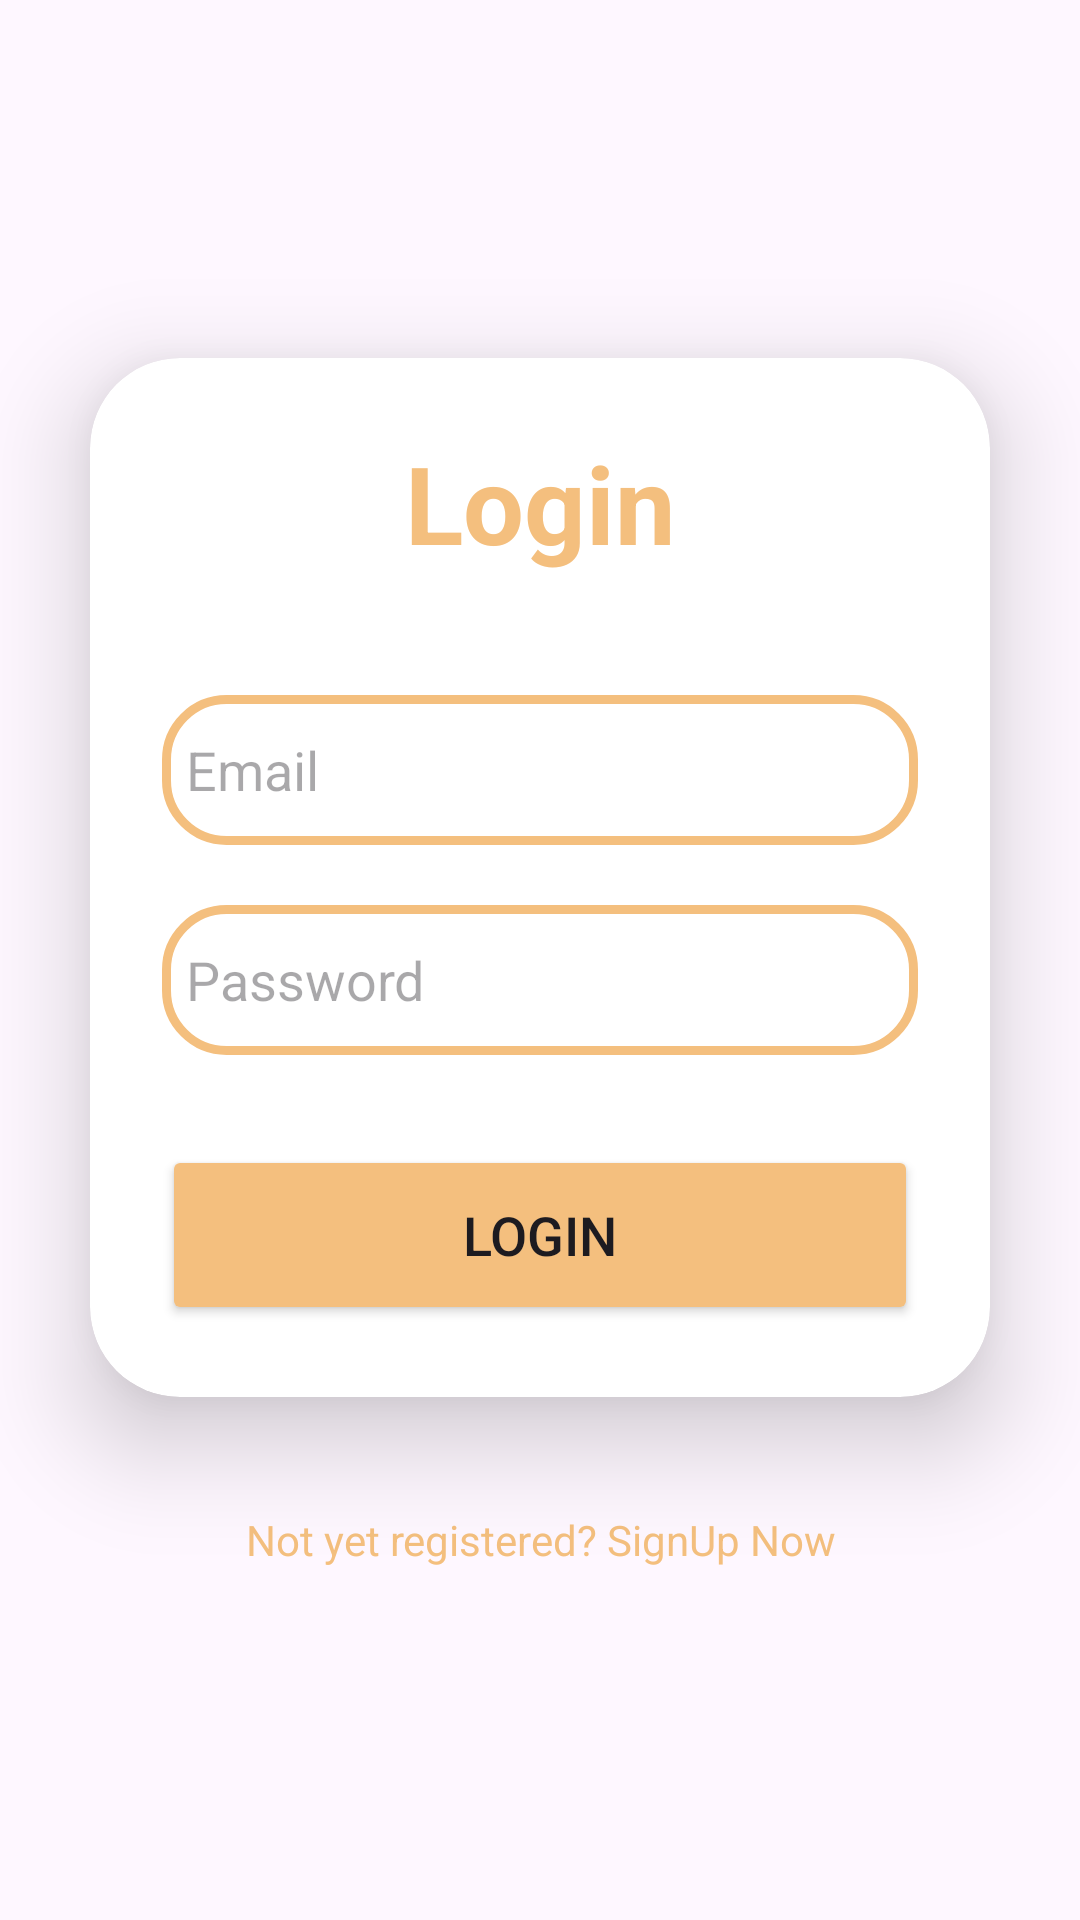

Android layout source for this screen:
<!-- AndroidManifest.xml: application theme Theme.ProductPRMApp -->
<!-- res/layout/activity_login.xml -->
<?xml version="1.0" encoding="utf-8"?>
<LinearLayout xmlns:android="http://schemas.android.com/apk/res/android"
    xmlns:app="http://schemas.android.com/apk/res-auto"
    xmlns:tools="http://schemas.android.com/tools"
    android:layout_width="match_parent"
    android:layout_height="match_parent"
    android:background="@drawable/login_background"
    android:gravity="center"
    android:orientation="vertical"
    tools:context=".LoginActivity">

    <androidx.cardview.widget.CardView
        android:layout_width="match_parent"
        android:layout_height="wrap_content"
        android:layout_margin="30dp"
        android:background="@drawable/custom_edittext"
        app:cardCornerRadius="30dp"
        app:cardElevation="20dp">

        <LinearLayout
            android:layout_width="match_parent"
            android:layout_height="wrap_content"
            android:layout_gravity="center_horizontal"
            android:orientation="vertical"
            android:padding="24dp">

            <TextView
                android:id="@+id/loginText"
                android:layout_width="match_parent"
                android:layout_height="wrap_content"
                android:text="Login"
                android:textAlignment="center"
                android:textColor="#F4BF7E"
                android:textSize="36sp"
                android:textStyle="bold" />

            <EditText
                android:id="@+id/email"
                android:layout_width="match_parent"
                android:layout_height="50dp"
                android:layout_marginTop="40dp"
                android:background="@drawable/custom_edittext"
                android:drawablePadding="8dp"
                android:hint="Email"
                android:padding="8dp"
                android:textColor="@color/black"
                android:textColorHighlight="#F4BF7E" />

            <EditText
                android:id="@+id/password"
                android:layout_width="match_parent"
                android:layout_height="50dp"
                android:layout_marginTop="20dp"
                android:background="@drawable/custom_edittext"
                android:drawablePadding="8dp"
                android:hint="Password"
                android:inputType="textPassword"
                android:padding="8dp"
                android:textColor="@color/black"
                android:textColorHighlight="@color/cardview_dark_background" />

            <Button
                android:id="@+id/loginButton"
                android:layout_width="match_parent"
                android:layout_height="60dp"
                android:layout_marginTop="30dp"
                android:backgroundTint="#F4BF7E"
                android:text="Login"
                android:textSize="18sp"
                app:cornerRadius="20dp" />

        </LinearLayout>

    </androidx.cardview.widget.CardView>

    <TextView
        android:id="@+id/signupText"
        android:layout_width="wrap_content"
        android:layout_height="wrap_content"
        android:layout_marginBottom="20dp"
        android:padding="8dp"
        android:text="Not yet registered? SignUp Now"
        android:textAlignment="center"
        android:textColor="#F4BF7E"
        android:textSize="14sp" />

</LinearLayout>
<!-- resources referenced by this layout -->
<resources>
  <!-- drawable custom_edittext (drawable) -->
  <?xml version="1.0" encoding="utf-8"?>
  <shape xmlns:android="http://schemas.android.com/apk/res/android"
      android:shape="rectangle">
  
      <stroke
          android:width="3dp"
          android:color="#F4BF7E"/>
      <corners
          android:radius="20dp"/>
  </shape>
  <style name="Theme.ProductPRMApp" parent="Theme.MaterialComponents.DayNight.DarkActionBar">
          
          <item name="colorPrimary">@color/purple_500</item>
          <item name="colorPrimaryVariant">@color/purple_700</item>
          <item name="colorOnPrimary">@color/white</item>
          
          <item name="colorSecondary">@color/teal_200</item>
          <item name="colorSecondaryVariant">@color/teal_700</item>
          <item name="colorOnSecondary">@color/black</item>
          
          <item name="android:statusBarColor">?attr/colorPrimaryVariant</item>
          
      </style>
  <!-- not gathered from this repository: default colours our renderer supplied (Android Studio template values) -->
  <color name="purple_500">#FF6200EE</color>
  <color name="purple_700">#FF3700B3</color>
  <color name="teal_200">#FF03DAC5</color>
  <color name="teal_700">#FF018786</color>
  <color name="black">#FF000000</color>
  <color name="white">#FFFFFFFF</color>
</resources>
